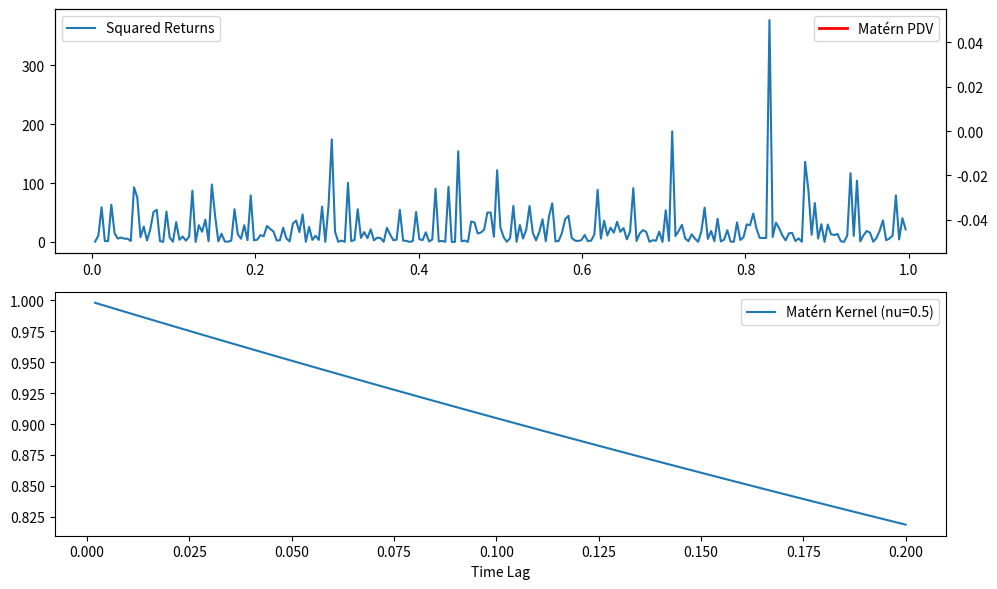

Reproduce this figure in Python.

import numpy as np
from scipy.special import kv, gamma
import matplotlib.pyplot as plt

def matern_kernel(tau, length_scale=1.0, nu=0.5):
    """Matérn kernel for path weighting. nu=0.5 is exponential (rough vol)."""
    rho = np.sqrt(2 * nu) * tau / length_scale
    return (2**(1 - nu) / gamma(nu)) * (rho)**nu * kv(nu, rho)

# Simulate log-price path (daily, 252 days)
np.random.seed(42)
dt = 1/252
T = 1.0
times = np.arange(0, T, dt)
n = len(times)
logS = np.cumsum(np.random.normal(0, 0.02, n))  # Rough path
returns = np.diff(logS) / dt  # Instantaneous returns
squared_returns = returns**2

# PDV: vol_t = sqrt( integral kernel(t-s) * squared_returns_s ds )
# Discretized as weighted sum
def pdv_vol(t_idx, kernel=matern_kernel):
    past_tau = times[:t_idx+1][::-1]  # Time lags from t back
    weights = kernel(past_tau)
    weights /= weights.sum()  # Normalize
    hist_vol_sq = squared_returns[:t_idx]
    return np.sqrt(np.average(hist_vol_sq, weights=weights[:-1]))  # Exclude t

# Compute vol path
vols = [pdv_vol(i) for i in range(50, n)]  # Burn-in

# Plot
fig, (ax1, ax2) = plt.subplots(2, 1, figsize=(10, 6))
ax1.plot(times[1:], squared_returns, label='Squared Returns')
ax1t = ax1.twinx()
ax1t.plot(times[50:50+len(vols)], vols, 'r-', label='Matérn PDV', lw=2)
ax1.legend(loc='upper left')
ax1t.legend(loc='upper right')

tau = np.linspace(0, 0.2, 100)
ax2.plot(tau, matern_kernel(tau), label='Matérn Kernel (nu=0.5)')
ax2.set_xlabel('Time Lag'); ax2.legend()
plt.tight_layout()
plt.show()
